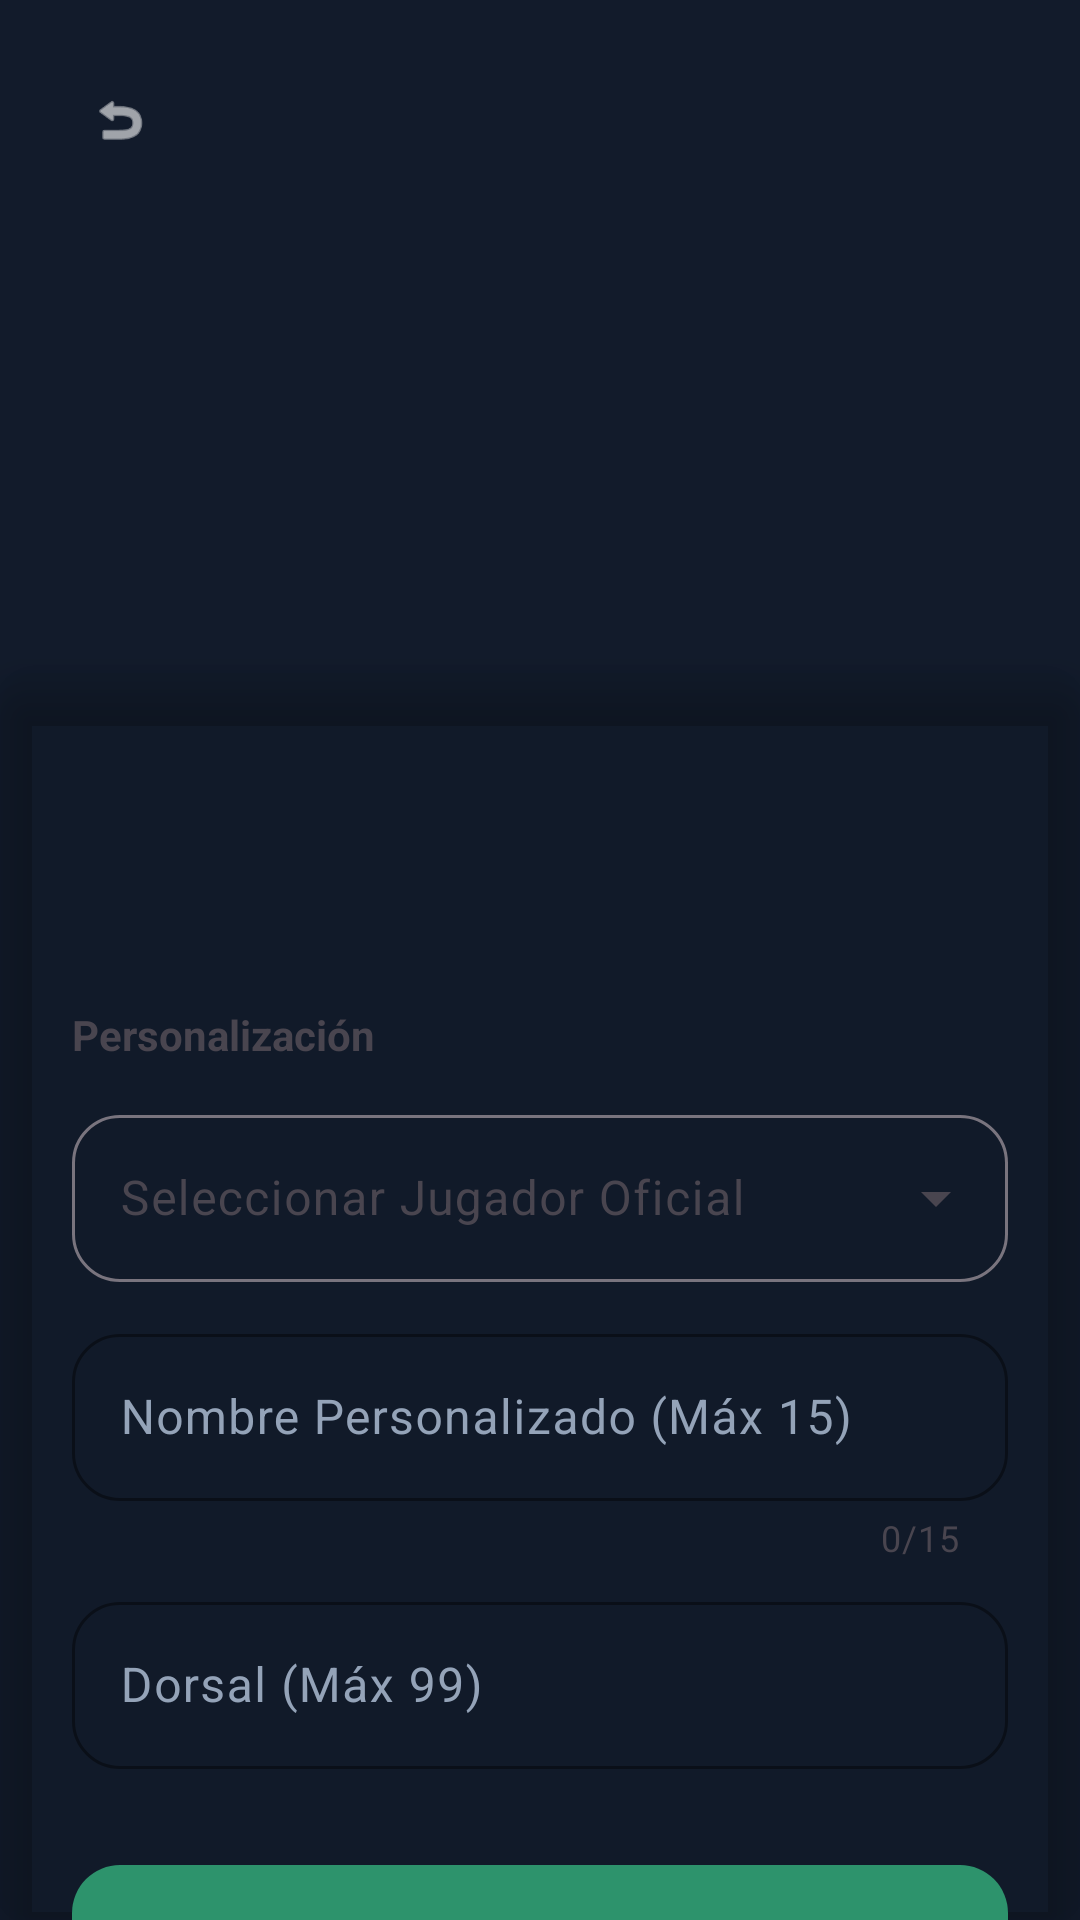

The Android layout XML behind this screen, and the referenced resources:
<!-- AndroidManifest.xml: application theme Theme.TuDorsalShop -->
<!-- res/layout/activity_product_detail.xml -->
<?xml version="1.0" encoding="utf-8"?>
<androidx.constraintlayout.widget.ConstraintLayout xmlns:android="http://schemas.android.com/apk/res/android"
    xmlns:app="http://schemas.android.com/apk/res-auto"
    xmlns:tools="http://schemas.android.com/tools"
    android:layout_width="match_parent"
    android:layout_height="match_parent"
    android:background="@color/primary_dark">

    
    <ImageView
        android:id="@+id/ivProductDetail"
        android:layout_width="match_parent"
        android:layout_height="0dp"
        android:padding="32dp"
        android:scaleType="fitCenter"
        app:layout_constraintHeight_percent="0.35"
        app:layout_constraintTop_toTopOf="parent"
        tools:src="@mipmap/tudorsalshop3" />

    
    <com.google.android.material.button.MaterialButton
        android:id="@+id/btnBack"
        style="@style/Widget.Material3.Button.IconButton"
        android:layout_width="wrap_content"
        android:layout_height="wrap_content"
        android:layout_margin="16dp"
        app:icon="@android:drawable/ic_menu_revert"
        app:iconTint="@color/white"
        app:layout_constraintStart_toStartOf="parent"
        app:layout_constraintTop_toTopOf="parent" />

    
    <com.google.android.material.card.MaterialCardView
        android:id="@+id/detailCard"
        android:layout_width="match_parent"
        android:layout_height="0dp"
        app:cardBackgroundColor="@color/nav_bg"
        app:cardElevation="8dp"
        app:layout_constraintBottom_toBottomOf="parent"
        app:layout_constraintTop_toBottomOf="@+id/ivProductDetail"
        app:shapeAppearanceOverlay="@style/ShapeAppearance.TuDorsal.CardTop">

        <androidx.core.widget.NestedScrollView
            android:layout_width="match_parent"
            android:layout_height="match_parent"
            android:fillViewport="true">

            <androidx.constraintlayout.widget.ConstraintLayout
                android:layout_width="match_parent"
                android:layout_height="wrap_content"
                android:padding="24dp">

                <TextView
                    android:id="@+id/tvDetailTitle"
                    android:layout_width="wrap_content"
                    android:layout_height="wrap_content"
                    android:textColor="@color/text_dark"
                    android:textSize="24sp"
                    android:textStyle="bold"
                    app:layout_constraintStart_toStartOf="parent"
                    app:layout_constraintTop_toTopOf="parent"
                    tools:text="FC Barcelona 24/25" />

                <TextView
                    android:id="@+id/tvDetailPrice"
                    android:layout_width="wrap_content"
                    android:layout_height="wrap_content"
                    android:layout_marginTop="4dp"
                    android:textColor="@color/accent_green"
                    android:textSize="20sp"
                    android:textStyle="bold"
                    app:layout_constraintStart_toStartOf="parent"
                    app:layout_constraintTop_toBottomOf="@+id/tvDetailTitle"
                    tools:text="$89.99" />

                <TextView
                    android:id="@+id/tvCustomLabel"
                    android:layout_width="wrap_content"
                    android:layout_height="wrap_content"
                    android:layout_marginTop="24dp"
                    android:text="Personalización"
                    android:textColor="@color/text_dark"
                    android:textStyle="bold"
                    app:layout_constraintStart_toStartOf="parent"
                    app:layout_constraintTop_toBottomOf="@+id/tvDetailPrice" />

                
                <com.google.android.material.textfield.TextInputLayout
                    android:id="@+id/tilPlayerSelect"
                    style="@style/Widget.Material3.TextInputLayout.OutlinedBox.ExposedDropdownMenu"
                    android:layout_width="match_parent"
                    android:layout_height="wrap_content"
                    android:layout_marginTop="12dp"
                    android:hint="@string/select_player"
                    app:layout_constraintTop_toBottomOf="@+id/tvCustomLabel">

                    <AutoCompleteTextView
                        android:layout_width="match_parent"
                        android:layout_height="wrap_content"
                        android:inputType="none" />
                </com.google.android.material.textfield.TextInputLayout>

                
                <com.google.android.material.textfield.TextInputLayout
                    android:id="@+id/tilCustomName"
                    style="@style/Widget.TuDorsal.TextInputLayout"
                    android:layout_width="match_parent"
                    android:layout_height="wrap_content"
                    android:layout_marginTop="12dp"
                    android:hint="@string/custom_name_hint"
                    app:counterEnabled="true"
                    app:counterMaxLength="15"
                    app:layout_constraintTop_toBottomOf="@+id/tilPlayerSelect">

                    <com.google.android.material.textfield.TextInputEditText
                        android:layout_width="match_parent"
                        android:layout_height="wrap_content"
                        android:inputType="textCapCharacters"
                        android:maxLength="15" />
                </com.google.android.material.textfield.TextInputLayout>

                
                <com.google.android.material.textfield.TextInputLayout
                    android:id="@+id/tilCustomNumber"
                    style="@style/Widget.TuDorsal.TextInputLayout"
                    android:layout_width="match_parent"
                    android:layout_height="wrap_content"
                    android:layout_marginTop="8dp"
                    android:hint="@string/custom_number_hint"
                    app:layout_constraintTop_toBottomOf="@+id/tilCustomName">

                    <com.google.android.material.textfield.TextInputEditText
                        android:layout_width="match_parent"
                        android:layout_height="wrap_content"
                        android:inputType="number"
                        android:maxLength="2" />
                </com.google.android.material.textfield.TextInputLayout>

                <com.google.android.material.button.MaterialButton
                    android:id="@+id/btnAddToCart"
                    style="@style/Widget.TuDorsal.Button"
                    android:layout_width="match_parent"
                    android:layout_height="56dp"
                    android:layout_marginTop="32dp"
                    android:text="@string/add_to_cart"
                    app:layout_constraintTop_toBottomOf="@+id/tilCustomNumber" />

            </androidx.constraintlayout.widget.ConstraintLayout>
        </androidx.core.widget.NestedScrollView>
    </com.google.android.material.card.MaterialCardView>

</androidx.constraintlayout.widget.ConstraintLayout>
<!-- resources referenced by this layout -->
<resources>
  <color name="accent_green">#2D936C</color>
  <color name="primary_dark">#121B2B</color>
  <color name="white">#FFFFFF</color>
  <!-- mipmap tudorsalshop3: png bitmap (mipmap-hdpi, 530465 bytes) -->
  <string name="add_to_cart">Add to Cart</string>
  <string name="custom_name_hint">Nombre Personalizado (Máx 15)</string>
  <string name="custom_number_hint">Dorsal (Máx 99)</string>
  <string name="select_player">Seleccionar Jugador Oficial</string>
  <style name="Widget.TuDorsal.Button" parent="Widget.Material3.Button">
          <item name="shapeAppearanceOverlay">@style/ShapeAppearance.TuDorsal.Rounded16</item>
          <item name="backgroundTint">@color/accent_green</item>
          <item name="android:insetTop">0dp</item>
          <item name="android:insetBottom">0dp</item>
          <item name="android:textColor">@color/white</item>
      </style>
  <style name="Widget.TuDorsal.TextInputLayout" parent="Widget.Material3.TextInputLayout.OutlinedBox">
          <item name="boxStrokeColor">@color/accent_green</item>
          <item name="hintTextColor">@color/accent_green</item>
          <item name="placeholderTextColor">@color/text_dimmed</item>
          <item name="boxCornerRadiusTopStart">16dp</item>
          <item name="boxCornerRadiusTopEnd">16dp</item>
          <item name="boxCornerRadiusBottomStart">16dp</item>
          <item name="boxCornerRadiusBottomEnd">16dp</item>
          <item name="android:textColorHint">@color/text_dimmed</item>
      </style>
  <style name="Theme.TuDorsalShop" parent="Theme.Material3.DayNight.NoActionBar">
          
          <item name="colorPrimary">@color/accent_green</item>
          <item name="colorOnPrimary">@color/white</item>
          <item name="colorPrimaryContainer">@color/surface_slate</item>
          <item name="colorOnPrimaryContainer">@color/text_bone</item>
          
          <item name="colorSecondary">@color/accent_green</item>
          <item name="colorOnSecondary">@color/white</item>
          
          <item name="android:windowBackground">@color/primary_dark</item>
          <item name="android:statusBarColor">@color/primary_dark</item>
          <item name="android:navigationBarColor">@color/primary_dark</item>
  
          
          <item name="materialCardViewStyle">@style/Widget.TuDorsal.Card</item>
          <item name="textInputStyle">@style/Widget.TuDorsal.TextInputLayout</item>
          <item name="materialButtonStyle">@style/Widget.TuDorsal.Button</item>
          <item name="bottomNavigationStyle">@style/Widget.TuDorsal.BottomNavigationView</item>
      </style>
  <style name="ShapeAppearance.TuDorsal.Rounded16" parent="ShapeAppearance.Material3.SmallComponent">
          <item name="cornerSize">16dp</item>
      </style>
  <color name="text_dimmed">#94A3B8</color>
  <color name="surface_slate">#1E293B</color>
  <color name="text_bone">#F8FAFC</color>
  <style name="Widget.TuDorsal.Card" parent="Widget.Material3.CardView.Filled">
          <item name="cardBackgroundColor">@color/surface_slate</item>
          <item name="shapeAppearanceOverlay">@style/ShapeAppearance.TuDorsal.Rounded24</item>
          <item name="cardElevation">0dp</item>
      </style>
  <style name="Widget.TuDorsal.BottomNavigationView" parent="Widget.Material3.BottomNavigationView">
          <item name="backgroundTint">@color/primary_dark</item>
          <item name="itemIconTint">@color/bottom_nav_colors</item>
          <item name="itemTextColor">@color/bottom_nav_colors</item>
          <item name="itemActiveIndicatorStyle">@style/Widget.TuDorsal.Indicator</item>
      </style>
  <style name="ShapeAppearance.TuDorsal.Rounded24" parent="ShapeAppearance.Material3.MediumComponent">
          <item name="cornerSize">24dp</item>
      </style>
  <style name="Widget.TuDorsal.Indicator" parent="Widget.Material3.BottomNavigationView.ActiveIndicator">
          <item name="android:color">@color/accent_green</item>
      </style>
</resources>
